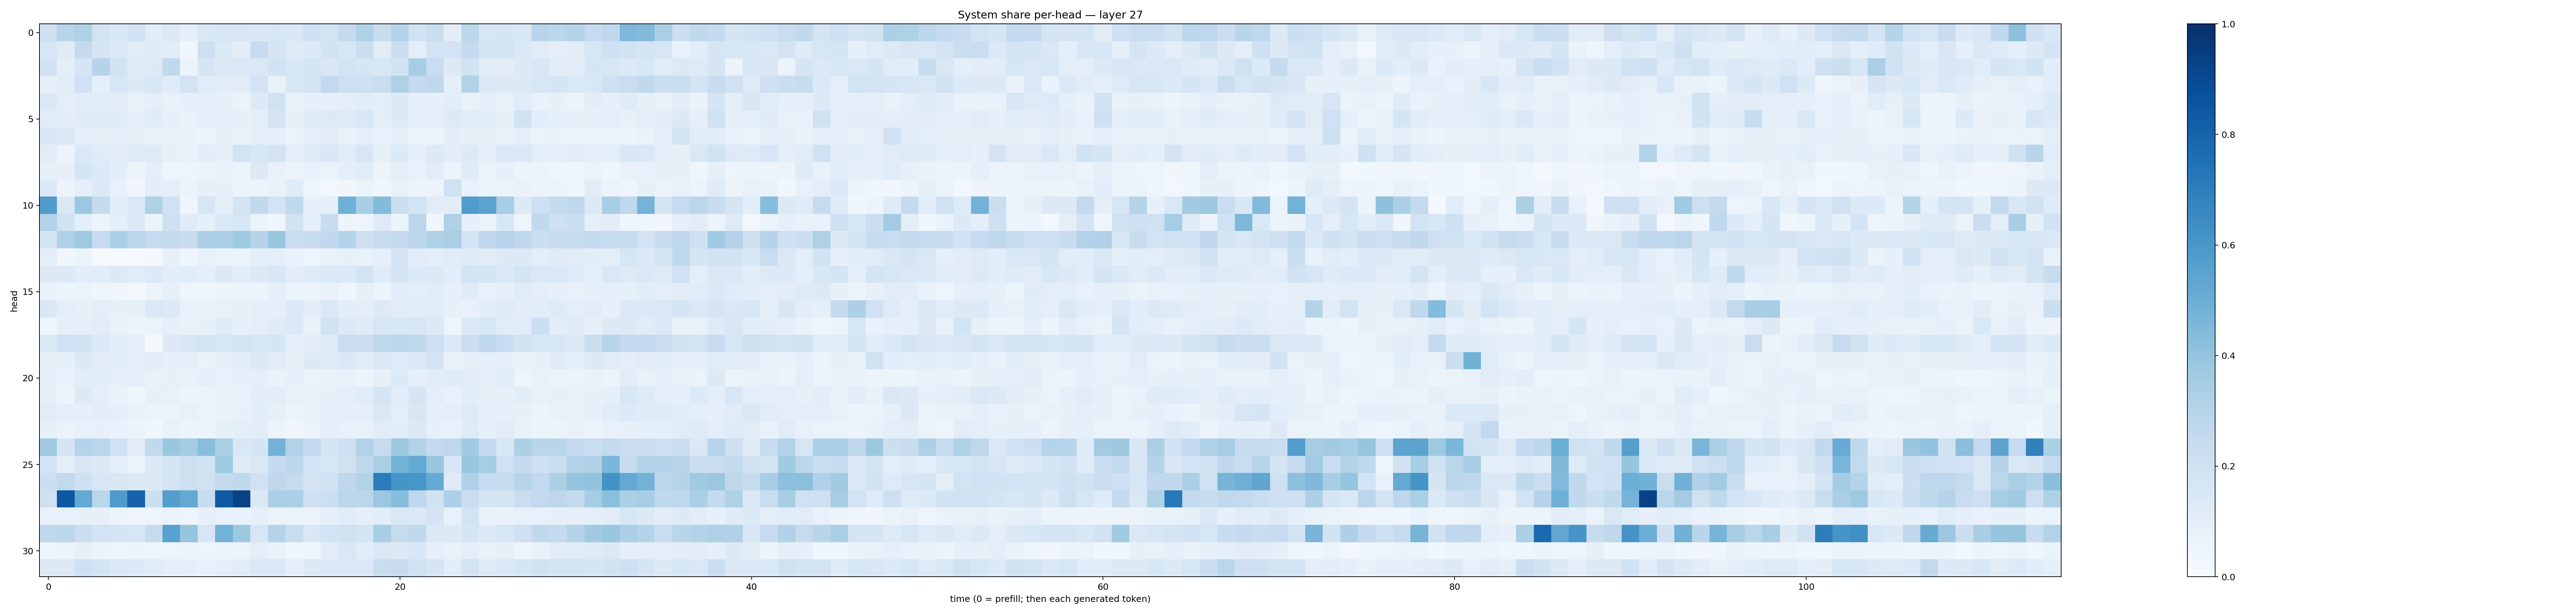

Source data for this figure (header and first rows):
0.20382074, 0.29409182, 0.3211222, 0.18160017, 0.15484011, 0.18976717, 0.108531944, 0.1393707, 0.087727115, 0.1445057, 0.15809414, 0.16311385, 0.14989457, 0.16156341, 0.15278323, 0.20636743, 0.18722337, 0.25715145, 0.3204118, 0.24008375, 0.3080276, 0.18751328, 0.22032638, 0.105427355
0.1634, 0.1198, 0.2504, 0.1667, 0.137, 0.1095, 0.1186, 0.1142, 0.03154, 0.213, 0.1351, 0.1036, 0.2488, 0.1643, 0.1237, 0.1344, 0.192, 0.1621, 0.2234, 0.1109, 0.2191, 0.1009, 0.1818, 0.1798
0.1946, 0.1013, 0.1672, 0.2975, 0.1907, 0.1245, 0.1326, 0.2646, 0.06055, 0.1688, 0.1255, 0.1451, 0.1408, 0.1898, 0.1532, 0.178, 0.1515, 0.1841, 0.1694, 0.1638, 0.1933, 0.3493, 0.2289, 0.1252
0.08111, 0.1071, 0.2013, 0.08862, 0.1569, 0.1266, 0.1632, 0.12, 0.1811, 0.114, 0.1048, 0.1122, 0.183, 0.07311, 0.1534, 0.1719, 0.2584, 0.2139, 0.2054, 0.2317, 0.3216, 0.2558, 0.2713, 0.09249
0.1388, 0.0976, 0.1146, 0.1135, 0.1125, 0.07058, 0.0953, 0.07621, 0.09031, 0.09513, 0.07872, 0.0661, 0.1299, 0.1957, 0.07102, 0.09219, 0.09341, 0.09585, 0.1063, 0.1005, 0.1266, 0.09052, 0.08889, 0.1068
0.1159, 0.1016, 0.1188, 0.1194, 0.121, 0.08769, 0.121, 0.0903, 0.07043, 0.09957, 0.09122, 0.07976, 0.0969, 0.1757, 0.07844, 0.1184, 0.1311, 0.1231, 0.1557, 0.09926, 0.126, 0.09709, 0.09697, 0.1288
0.1523, 0.1426, 0.09061, 0.07919, 0.08972, 0.08253, 0.07467, 0.07279, 0.07018, 0.06112, 0.07987, 0.07672, 0.09239, 0.0935, 0.06355, 0.09001, 0.1104, 0.0739, 0.09018, 0.0772, 0.1005, 0.06038, 0.05791, 0.1023
0.1094, 0.05707, 0.145, 0.1206, 0.1029, 0.1213, 0.1249, 0.08578, 0.07588, 0.1063, 0.08195, 0.1812, 0.154, 0.1821, 0.09833, 0.1246, 0.1503, 0.1144, 0.1624, 0.08008, 0.1335, 0.08975, 0.1271, 0.1038
0.08558, 0.07887, 0.1698, 0.1352, 0.108, 0.05496, 0.09662, 0.05068, 0.05022, 0.06044, 0.07524, 0.06247, 0.1311, 0.07039, 0.05594, 0.07584, 0.06605, 0.09386, 0.117, 0.05774, 0.09692, 0.07774, 0.112, 0.05898
0.135, 0.05644, 0.09112, 0.1347, 0.07671, 0.03297, 0.1049, 0.09571, 0.06008, 0.08219, 0.0795, 0.05779, 0.06115, 0.06979, 0.1196, 0.05037, 0.02661, 0.03321, 0.05983, 0.04159, 0.0711, 0.05481, 0.05391, 0.201
0.5743, 0.1436, 0.3796, 0.2503, 0.108, 0.1404, 0.3224, 0.2016, 0.04613, 0.1624, 0.08794, 0.1758, 0.2633, 0.181, 0.2635, 0.08061, 0.08666, 0.4891, 0.3442, 0.4407, 0.2235, 0.1874, 0.1121, 0.1021
0.3146, 0.1919, 0.09457, 0.05399, 0.09331, 0.1402, 0.062, 0.2141, 0.1176, 0.0844, 0.1391, 0.1593, 0.06376, 0.04262, 0.1925, 0.1006, 0.2368, 0.05001, 0.0505, 0.1236, 0.05107, 0.283, 0.03521, 0.318
0.1717, 0.3219, 0.3729, 0.2489, 0.3329, 0.2866, 0.244, 0.2568, 0.2363, 0.3337, 0.3352, 0.3718, 0.3019, 0.3862, 0.2274, 0.2401, 0.2651, 0.298, 0.2138, 0.2442, 0.2598, 0.2888, 0.3204, 0.3368
0.09386, 0.03458, 0.05106, 0.01553, 0.01254, 0.009016, 0.0225, 0.07871, 0.03978, 0.07044, 0.06474, 0.06311, 0.09623, 0.09061, 0.07714, 0.047, 0.07467, 0.08249, 0.07792, 0.09117, 0.1651, 0.1138, 0.09986, 0.1135
0.13, 0.1317, 0.1093, 0.1083, 0.1288, 0.1093, 0.1353, 0.1072, 0.1169, 0.09235, 0.1278, 0.1023, 0.1253, 0.1531, 0.1027, 0.1197, 0.1399, 0.1394, 0.1837, 0.121, 0.1666, 0.1337, 0.1319, 0.1087
0.07164, 0.0608, 0.06562, 0.03982, 0.0374, 0.0192, 0.051, 0.08054, 0.04557, 0.03696, 0.0582, 0.05081, 0.0537, 0.08976, 0.05355, 0.05606, 0.07771, 0.04115, 0.08364, 0.06089, 0.1057, 0.09733, 0.1145, 0.08899
0.1441, 0.09642, 0.08408, 0.0948, 0.08326, 0.08444, 0.1426, 0.1347, 0.07139, 0.07398, 0.07414, 0.08144, 0.09618, 0.09125, 0.1382, 0.1049, 0.141, 0.1037, 0.1014, 0.1299, 0.1041, 0.1069, 0.1162, 0.07991
0.04304, 0.08797, 0.09832, 0.1116, 0.07322, 0.05707, 0.06585, 0.08899, 0.07806, 0.08205, 0.121, 0.08467, 0.09855, 0.118, 0.1389, 0.07276, 0.1886, 0.1366, 0.118, 0.1607, 0.1552, 0.1581, 0.1274, 0.04837
0.1396, 0.2003, 0.1902, 0.1402, 0.1152, 0.09638, 0.01712, 0.1261, 0.1574, 0.1723, 0.1625, 0.1756, 0.1632, 0.1655, 0.09131, 0.1133, 0.1228, 0.2277, 0.2264, 0.2702, 0.2837, 0.2724, 0.2122, 0.1401
0.08384, 0.08499, 0.1272, 0.1026, 0.1152, 0.09202, 0.1103, 0.08683, 0.1009, 0.06432, 0.09419, 0.105, 0.1307, 0.1098, 0.08135, 0.132, 0.1247, 0.1411, 0.1094, 0.1471, 0.1209, 0.1393, 0.1724, 0.07101
0.09419, 0.06742, 0.1057, 0.1074, 0.08703, 0.09574, 0.07385, 0.08337, 0.07036, 0.08988, 0.07571, 0.08693, 0.09521, 0.06994, 0.09123, 0.06637, 0.0736, 0.07701, 0.05301, 0.08065, 0.134, 0.0881, 0.1098, 0.1205
0.08878, 0.05609, 0.1315, 0.09787, 0.07163, 0.0354, 0.08073, 0.07061, 0.05236, 0.05439, 0.07474, 0.07805, 0.1021, 0.1023, 0.07594, 0.07609, 0.0834, 0.1008, 0.1134, 0.1671, 0.1088, 0.1656, 0.09819, 0.0715
0.1119, 0.09983, 0.08932, 0.1049, 0.08815, 0.07447, 0.05492, 0.06251, 0.07695, 0.06438, 0.06794, 0.08065, 0.1072, 0.07995, 0.05768, 0.06649, 0.0879, 0.09274, 0.0911, 0.143, 0.09833, 0.1492, 0.08902, 0.09854
0.08553, 0.06417, 0.07489, 0.07995, 0.06755, 0.05713, 0.0366, 0.07101, 0.05379, 0.05331, 0.08516, 0.09928, 0.1017, 0.05888, 0.03368, 0.06335, 0.09647, 0.07808, 0.07708, 0.1115, 0.1048, 0.1385, 0.08529, 0.07099
0.368, 0.1669, 0.3006, 0.288, 0.202, 0.1116, 0.264, 0.3872, 0.359, 0.4292, 0.3301, 0.1496, 0.1687, 0.4798, 0.3136, 0.2563, 0.1734, 0.2078, 0.3127, 0.243, 0.3754, 0.3157, 0.2527, 0.2757
0.1816, 0.09475, 0.1567, 0.128, 0.09745, 0.06061, 0.1398, 0.1667, 0.2133, 0.1893, 0.3733, 0.1173, 0.1435, 0.2538, 0.2805, 0.1798, 0.1597, 0.1881, 0.2725, 0.3386, 0.4804, 0.5204, 0.3838, 0.1541
0.218, 0.2607, 0.2083, 0.1601, 0.1516, 0.1302, 0.1267, 0.1789, 0.2142, 0.1963, 0.2573, 0.2704, 0.1984, 0.2717, 0.2492, 0.1766, 0.1933, 0.2755, 0.3135, 0.7034, 0.6158, 0.6026, 0.5185, 0.123
0.2075, 0.8495, 0.5216, 0.2858, 0.5814, 0.8041, 0.2166, 0.5688, 0.5217, 0.2369, 0.8385, 0.9318, 0.1451, 0.3346, 0.3349, 0.2071, 0.2168, 0.2871, 0.2848, 0.3816, 0.4329, 0.2746, 0.1901, 0.3276
0.07058, 0.07248, 0.08591, 0.08068, 0.05935, 0.04969, 0.04947, 0.05537, 0.05072, 0.07949, 0.07204, 0.06962, 0.08684, 0.05992, 0.06256, 0.05635, 0.08685, 0.1154, 0.09055, 0.109, 0.1434, 0.1395, 0.1733, 0.0747
0.2663, 0.2786, 0.221, 0.1822, 0.1705, 0.1621, 0.2439, 0.5543, 0.3964, 0.1612, 0.478, 0.3753, 0.1624, 0.3015, 0.2337, 0.152, 0.1837, 0.1971, 0.1744, 0.3404, 0.2435, 0.2627, 0.1389, 0.1324
0.04307, 0.06211, 0.07868, 0.05094, 0.04363, 0.0508, 0.04963, 0.04817, 0.05525, 0.05059, 0.05897, 0.06549, 0.09742, 0.06643, 0.0449, 0.04348, 0.1098, 0.1491, 0.1136, 0.1412, 0.1274, 0.1562, 0.08867, 0.07081
0.126, 0.1316, 0.2086, 0.1792, 0.1408, 0.136, 0.1134, 0.1005, 0.09058, 0.07724, 0.08919, 0.1114, 0.1426, 0.1441, 0.09527, 0.1271, 0.1472, 0.143, 0.1443, 0.2298, 0.2439, 0.2005, 0.1668, 0.104
